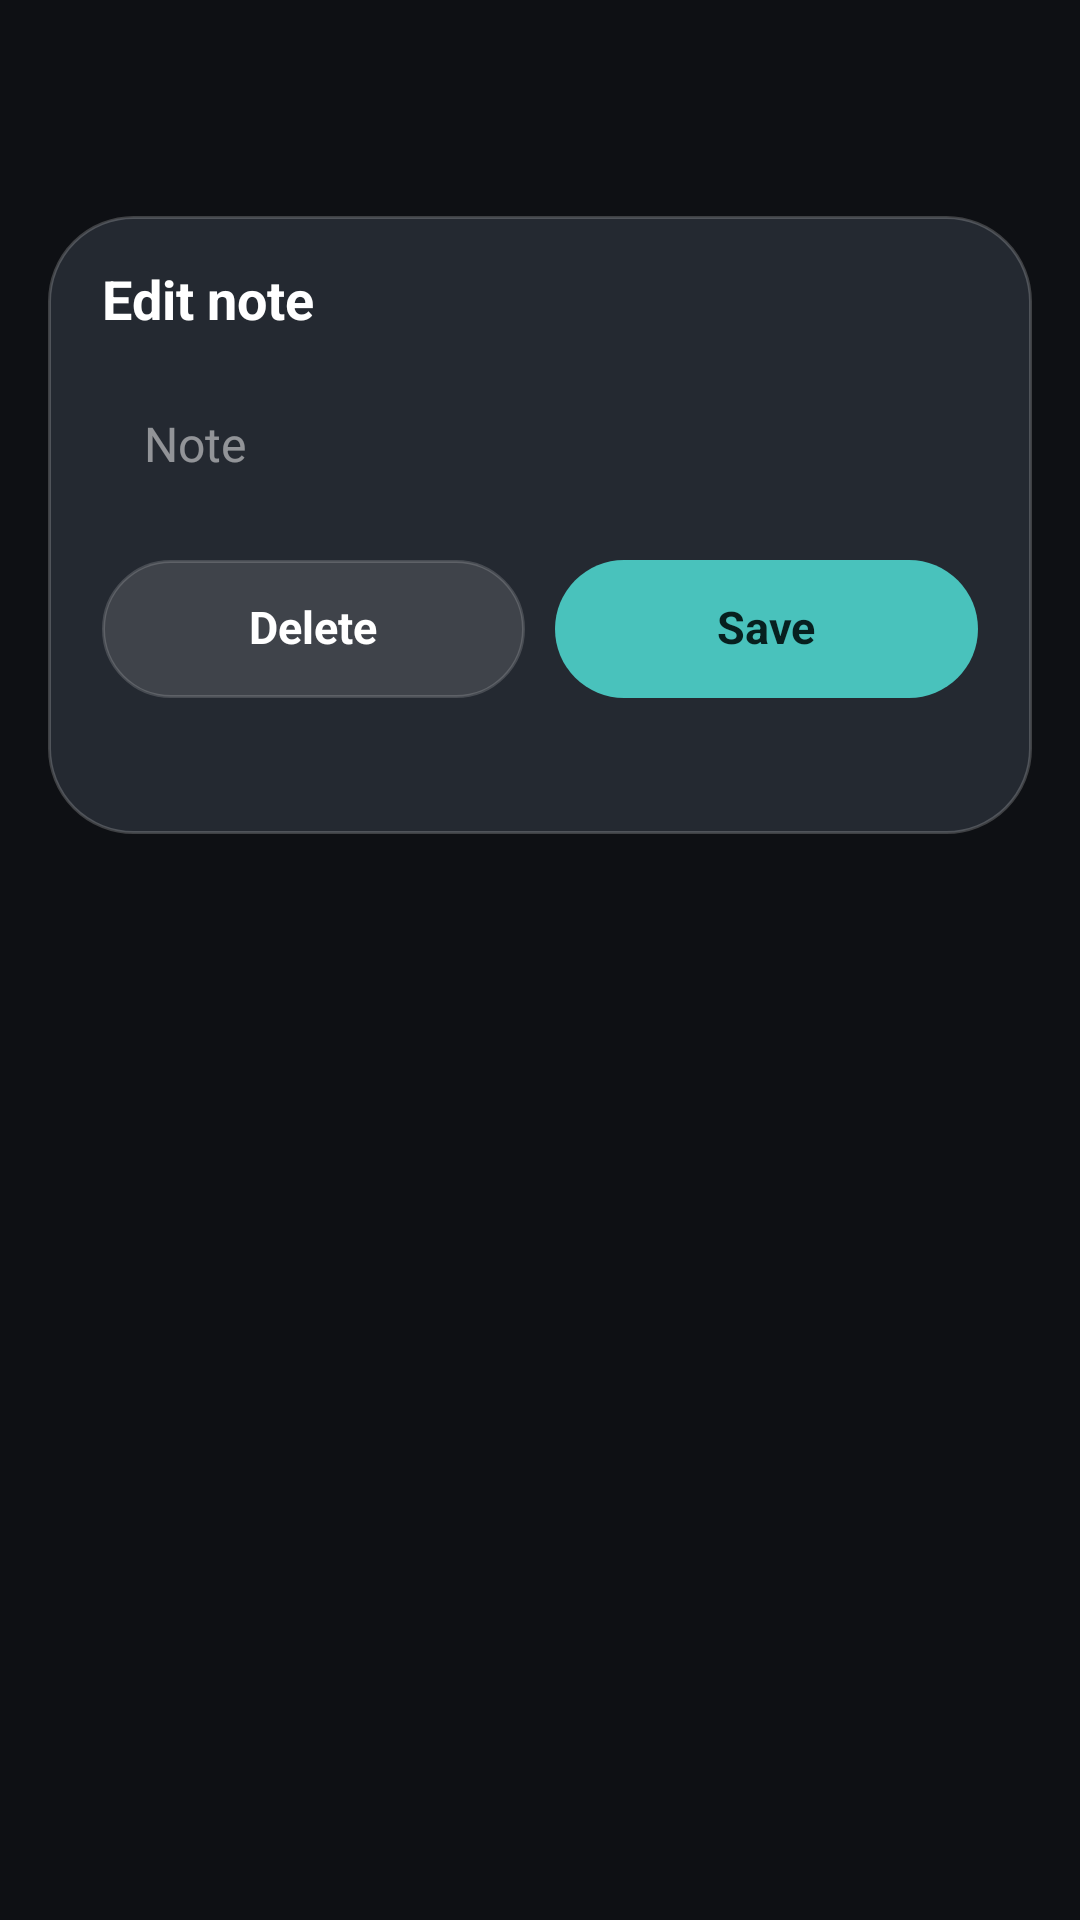

Layout XML and referenced resources for this Android screen:
<!-- AndroidManifest.xml: application theme Theme.GlassWidgets -->
<!-- res/layout/activity_notes_edit.xml -->
<?xml version="1.0" encoding="utf-8"?>
<FrameLayout xmlns:android="http://schemas.android.com/apk/res/android"
    android:id="@+id/note_root"
    android:layout_width="match_parent"
    android:layout_height="match_parent">

    <LinearLayout
        android:layout_width="match_parent"
        android:layout_height="wrap_content"
        android:layout_gravity="top"
        android:layout_marginStart="16dp"
        android:layout_marginTop="72dp"
        android:layout_marginEnd="16dp"
        android:background="@drawable/popup_card"
        android:clickable="true"
        android:focusable="true"
        android:orientation="vertical"
        android:padding="18dp">

        <TextView
            android:layout_width="wrap_content"
            android:layout_height="wrap_content"
            android:includeFontPadding="false"
            android:text="Edit note"
            android:textColor="#FFFFFFFF"
            android:textSize="18sp"
            android:textStyle="bold" />

        <EditText
            android:id="@+id/note_field"
            android:layout_width="match_parent"
            android:layout_height="wrap_content"
            android:layout_marginTop="12dp"
            android:background="@drawable/search_field_bg"
            android:hint="Note"
            android:imeOptions="actionDone"
            android:inputType="textCapSentences"
            android:maxLength="300"
            android:maxLines="4"
            android:minHeight="48dp"
            android:padding="14dp"
            android:textColor="#FFFFFFFF"
            android:textColorHint="#80FFFFFF"
            android:textSize="16sp" />

        <LinearLayout
            android:layout_width="match_parent"
            android:layout_height="wrap_content"
            android:layout_marginTop="14dp"
            android:orientation="horizontal">
            <TextView
                android:id="@+id/note_delete"
                android:layout_width="0dp"
                android:layout_height="46dp"
                android:layout_weight="1"
                android:background="@drawable/notes_btn_bg"
                android:gravity="center"
                android:includeFontPadding="false"
                android:text="Delete"
                android:textColor="#FFFFFFFF"
                android:textSize="15sp"
                android:textStyle="bold" />
            <TextView
                android:id="@+id/note_save"
                android:layout_width="0dp"
                android:layout_height="46dp"
                android:layout_weight="1"
                android:layout_marginStart="10dp"
                android:background="@drawable/notes_add_bg"
                android:gravity="center"
                android:includeFontPadding="false"
                android:text="Save"
                android:textColor="#FF07201F"
                android:textSize="15sp"
                android:textStyle="bold" />
        </LinearLayout>

        <TextView
            android:id="@+id/note_status"
            android:layout_width="match_parent"
            android:layout_height="wrap_content"
            android:layout_marginTop="10dp"
            android:text=""
            android:textColor="#99FFFFFF"
            android:textSize="12.5sp" />
    </LinearLayout>
</FrameLayout>
<!-- resources referenced by this layout -->
<resources>
  <!-- drawable notes_add_bg (drawable) -->
  <?xml version="1.0" encoding="utf-8"?>
  <shape xmlns:android="http://schemas.android.com/apk/res/android" android:shape="rectangle">
      <solid android:color="#EB4DD0C8" />
      <corners android:radius="24dp" />
  </shape>
  <!-- drawable notes_btn_bg (drawable) -->
  <?xml version="1.0" encoding="utf-8"?>
  <shape xmlns:android="http://schemas.android.com/apk/res/android" android:shape="rectangle">
      <solid android:color="#1FFFFFFF" />
      <stroke android:width="1dp" android:color="#29FFFFFF" />
      <corners android:radius="23dp" />
  </shape>
  <!-- drawable popup_card (drawable) -->
  <?xml version="1.0" encoding="utf-8"?>
  <shape xmlns:android="http://schemas.android.com/apk/res/android" android:shape="rectangle">
      <solid android:color="#F0262B33" />
      <stroke android:width="1dp" android:color="#33FFFFFF" />
      <corners android:radius="28dp" />
  </shape>
  <style name="Theme.GlassWidgets" parent="Theme.Material3.Dark.NoActionBar">
          <item name="colorPrimary">@color/accent</item>
          <item name="colorOnPrimary">@color/on_accent</item>
          <item name="colorSecondaryContainer">@color/accent_container</item>
          <item name="colorOnSecondaryContainer">@color/text_primary</item>
          <item name="android:windowBackground">@color/app_bg</item>
          <item name="android:statusBarColor">@color/app_bg</item>
          <item name="android:navigationBarColor">@color/app_bg</item>
      </style>
  <color name="accent">#4FD0E0</color>
  <color name="on_accent">#06191D</color>
  <color name="accent_container">#17414A</color>
  <color name="text_primary">#EAF2F5</color>
  <color name="app_bg">#0E1014</color>
</resources>
